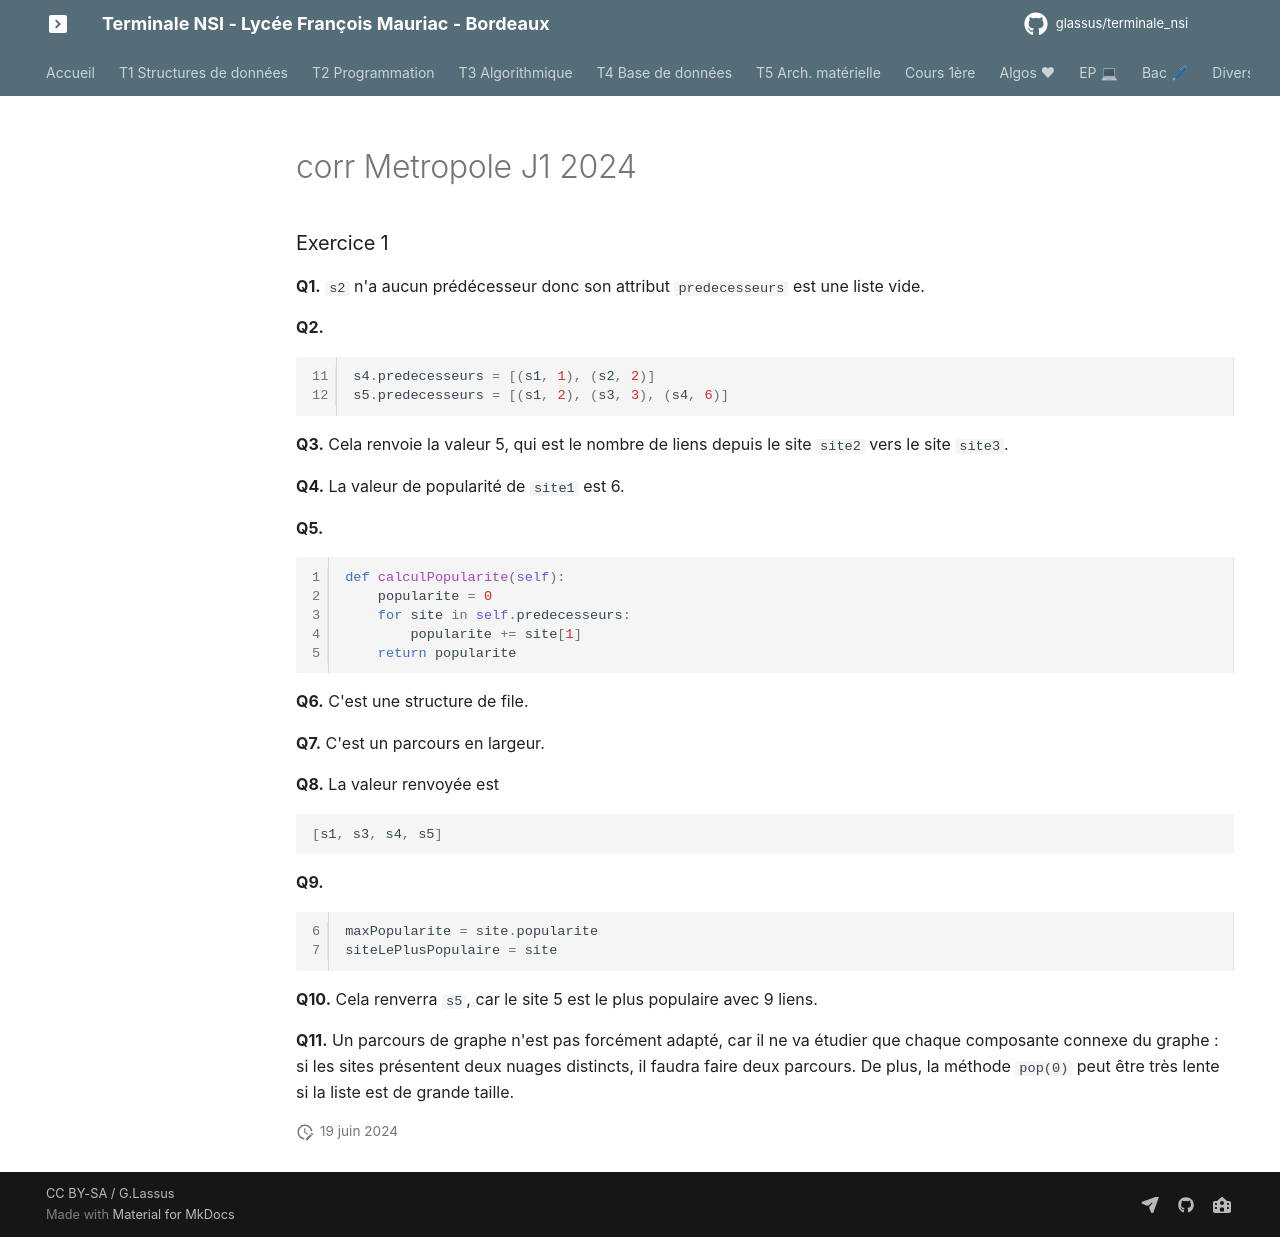

repository: glassus/terminale_nsi · page: data/corr_Metropole_J1_2024/index.html · generator: mkdocs

### Exercice 1

**Q1.** ```s2``` n'a aucun prédécesseur donc son attribut ```predecesseurs``` est une liste vide.

**Q2.** 
```python linenums='11'
s4.predecesseurs = [(s1, 1), (s2, 2)]
s5.predecesseurs = [(s1, 2), (s3, 3), (s4, 6)]
```

**Q3.** Cela renvoie la valeur 5, qui est le nombre de liens depuis le site ```site2``` vers le site ```site3```. 

**Q4.** La valeur de popularité de ```site1``` est 6.

**Q5.**
```python linenums='1'
def calculPopularite(self):
    popularite = 0
    for site in self.predecesseurs:
        popularite += site[1]
    return popularite
```

**Q6.** C'est une structure de file.

**Q7.** C'est un parcours en largeur.

**Q8.** La valeur renvoyée est 
```python
[s1, s3, s4, s5]
```

**Q9.**
```python linenums='6'
maxPopularite = site.popularite
siteLePlusPopulaire = site
```

**Q10.**
Cela renverra ```s5```, car le site 5 est le plus populaire avec 9 liens.

**Q11.**
Un parcours de graphe n'est pas forcément adapté, car il ne va étudier que chaque composante connexe du graphe : si les sites présentent deux nuages distincts, il faudra faire deux parcours. De plus, la méthode ```pop(0)``` peut être très lente si la liste est de grande taille. 
